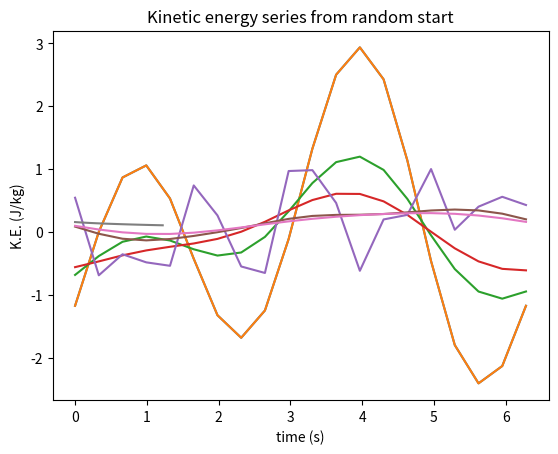

Generate this figure with matplotlib:
import math
import numpy as np
import matplotlib.pyplot as plt
print('All modules imported, ready to continue!')

# Create a coordinate, which is periodix
npts = 20 
xvals = np.linspace(0,2*math.pi,npts)
dx = 2*math.pi/npts

rho = 1.
eta = 1.


# Define the initial vorticity
A1 = 1. 
A2 = 2.
c1 = math.pi*np.random.rand(1)
c2 = math.pi*np.random.rand(1)

vort = A1*np.sin(xvals - c1) + A2*np.sin(2*xvals - c2) 


# PLot!
p = plt.plot(xvals,vort)
plt.title('Vorticity')
plt.xlabel('X (radians)')
plt.ylabel('Vorticity (/s)')

def second_derivative(vort, dx):
    dfsq = np.zeros_like(vort)

    # This way using indices
    for i in range(npts):
      ip = i + 1
      if ip >= npts:       # special case for wrap around 
          ip = ip - npts

      im = i - 1          # special case for wrap around
      if im < 0:
          im = im + npts

      dfsq[i] = 0.25*(vort[ip] - 2*vort[i] + vort[im])/(dx*dx)


    return dfsq

# ALTURNATE: This way using "roll": same answer but faster and all in one line!
#def second_derivative(vort, dx):
#    return 0.25*(np.roll(vort,-1) -2*vort + np.roll(vort,+1))/(dx*dx)

def forward_step(vort, nsteps, dtime):
    for n in range(nsteps):
        # evaluate the second derivative (your function!)
        dfsq = second_derivative(vort, dx)

        # formulate the tendency 
        dfdt = (eta/rho)*dfsq 

        # step forward
        vort = vort + dtime*dfdt
        #vort = dfdt
    
    return vort

dt_max = 0.25*dx*dx/eta
print("maximum allowed dtime is ",dt_max,"  seconds")

dtime = 0.5*dt_max
nsteps = 100

# Plot the initial function
p = plt.plot(xvals,vort)

# step forward by some number of steps, then plot again
vort = forward_step(vort,nsteps,dtime)
p = plt.plot(xvals,vort)

# step forward more steps, and plot again
vort = forward_step(vort,nsteps,dtime)
p = plt.plot(xvals,vort)

plt.title('Vorticity evolution of sines: nsteps='+str(nsteps))
plt.xlabel('X (radians)')
plt.ylabel('Vorticity (/s)')



# Set a bunch of intial random numbers
vort = A1*2*(np.random.rand(npts)-0.5)

# Plot the initial function
p = plt.plot(xvals,vort)

# step forward by some number of steps, then plot again
vort = forward_step(vort,nsteps,dtime)
p = plt.plot(xvals,vort)

# step forward more steps, and plot again
vort = forward_step(vort,nsteps,dtime)
p = plt.plot(xvals,vort)

plt.title('Vorticity evolution from random start: nsteps='+str(nsteps))
plt.xlabel('X (radians)')
plt.ylabel('Vorticity (/s)')



#  vort = dv/dx, so integrate dv = vort*dx
def calc_velocity(vort, dx):
    # Need one integration constant, the mean velocity.
    vmean = 0

    # integration gives velocity at i+0.50, so need one extra point
    vplus = np.zeros(npts+1)
    for i in range(npts):
      vplus[i+1] = vplus[i] + dx*vort[i]

    # Assign the velocity at points "i" as the mean of those at i-0.5 and i+0.5
    velocity = 0.5*(vplus[0:npts] + vplus[1:npts+1])

    # Adjust the velocity so it has the required mean
    velocity = velocity - np.sum(velocity)/npts + vmean
    return velocity

def kinetic_energy(velocity):
    ke = rho*np.sum(velocity*velocity)/npts
    return ke

# define a time series 
dtime = 0.5*dt_max
nsteps = 100

ke = np.zeros(nsteps)

# Start with random numbers
vort = A1*2*(np.random.rand(npts)-0.5)

for i in range(nsteps):
    vort = forward_step(vort,1,dtime)
    velocity = calc_velocity(vort,dx)
    ke[i] = kinetic_energy(velocity)

time = dtime*np.arange(nsteps)
p = plt.plot(time,ke)
plt.title("Kinetic energy series from random start")
plt.xlabel('time (s)')
plt.ylabel('K.E. (J/kg)')